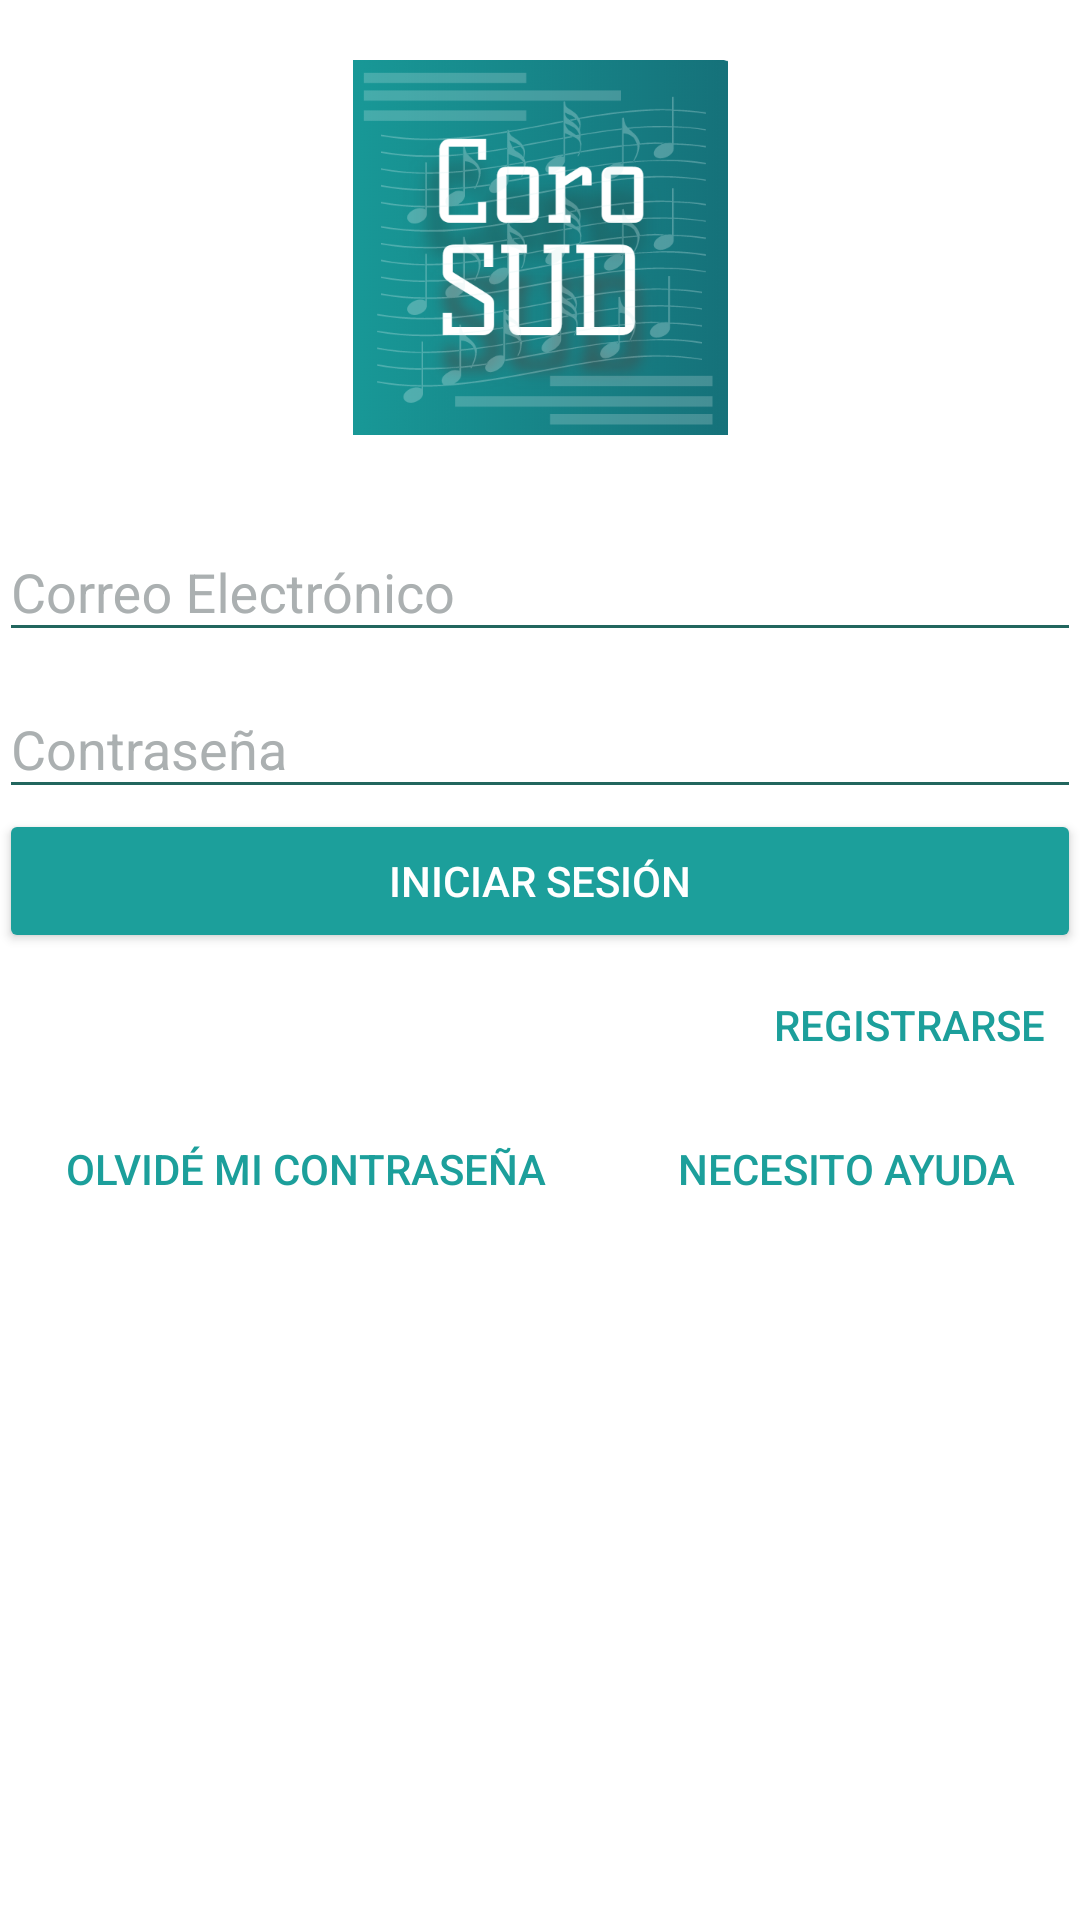

Layout XML and referenced resources for this Android screen:
<!-- AndroidManifest.xml: application theme AppTheme -->
<!-- res/layout/activity_login.xml -->
<LinearLayout xmlns:android="http://schemas.android.com/apk/res/android"
    xmlns:app="http://schemas.android.com/apk/res-auto"
    xmlns:tools="http://schemas.android.com/tools"
    android:layout_width="match_parent"
    android:layout_height="match_parent"
    android:gravity="center_horizontal"
    android:orientation="vertical"
    android:paddingBottom="@dimen/activity_vertical_margin"
    android:paddingLeft="@dimen/activity_horizontal_margin"
    android:paddingRight="@dimen/activity_horizontal_margin"
    android:paddingTop="@dimen/activity_vertical_margin"
    tools:context="com.eva.especialista.coroeb.LoginActivity"
   >


    <ImageView
        android:layout_width="350dp"
        android:layout_height="165dp"
        android:paddingBottom="20dp"
        android:paddingTop="20dp"
        app:srcCompat="@drawable/logocorosud" />

    <android.support.design.widget.TextInputLayout
        android:id="@+id/tilLoginCorreo"
        android:layout_width="match_parent"
        android:layout_height="wrap_content">

        <EditText
            android:id="@+id/txtCorreo"
            android:layout_width="match_parent"
            android:layout_height="wrap_content"
            android:layout_marginTop="100dp"
            android:ems="10"
            android:hint="Correo Electrónico"
            android:inputType="textEmailAddress"
            android:textColor="@color/colorPrimary"


           />


    </android.support.design.widget.TextInputLayout>


    <android.support.design.widget.TextInputLayout
        android:id="@+id/tilLoginPassword"
        android:layout_width="match_parent"
        android:layout_height="wrap_content">

        <EditText
            android:id="@+id/txtPassword"
            android:layout_width="match_parent"
            android:layout_height="wrap_content"
            android:layout_marginTop="100dp"
            android:ems="10"
            android:hint="Contraseña"
            android:inputType="textPassword"
            android:textColor="@color/colorPrimary" />
    </android.support.design.widget.TextInputLayout>

    <Button
        android:id="@+id/btnIngresar"
        style="@style/Widget.AppCompat.Button.Colored"
        android:layout_width="match_parent"
        android:onClick="onclickIniciarSesion"
        android:layout_height="wrap_content"
        android:elevation="30dp"
        android:gravity="center_vertical|center_horizontal|center"
        android:text="iniciar sesión" />


    <Button
        android:id="@+id/btnRegistrase"
        style="@style/Widget.AppCompat.Button.ButtonBar.AlertDialog"
        android:layout_width="wrap_content"
        android:layout_height="wrap_content"
        android:layout_gravity="right"
        android:gravity="center_vertical|center_horizontal|center"
        android:onClick="onclickRegistrarse"
        android:text="registrarse" />

    <LinearLayout
        android:layout_width="match_parent"
        android:layout_height="match_parent"
        android:orientation="horizontal">

        <Button
            android:onClick="olvideMiPassword"
            android:id="@+id/btnOlvidoPassword"
            style="@style/Widget.AppCompat.Button.ButtonBar.AlertDialog"
            android:layout_width="wrap_content"
            android:layout_height="wrap_content"
            android:layout_gravity="right"
            android:layout_weight="2"
            android:gravity="center_vertical|center_horizontal|center"
            android:text="Olvidé mi contraseña" />
        <Button
            android:onClick="necesitoAyuda"
            android:id="@+id/btnAyuda"
            style="@style/Widget.AppCompat.Button.ButtonBar.AlertDialog"
            android:layout_width="wrap_content"
            android:layout_height="wrap_content"
            android:layout_gravity="right"
            android:layout_weight="2"
            android:gravity="center_vertical|center_horizontal|center"
            android:text="necesito ayuda" />

    </LinearLayout>


</LinearLayout>
<!-- resources referenced by this layout -->
<resources>
  <color name="colorPrimary">#1c9f9b</color>
  <dimen name="activity_horizontal_margin">64dp</dimen>
  <!-- drawable logocorosud: png bitmap (drawable, 157214 bytes) -->
  <style name="AppTheme" parent="Theme.AppCompat.Light.DarkActionBar">
          
          <item name="colorPrimary">@color/colorPrimary</item>
          <item name="colorPrimaryDark">@color/colorPrimaryDark</item>
          <item name="colorAccent">@color/colorAccent</item>
  
          <item name="android:textColorPrimary">@color/colorPrimary</item>
          <item name="colorControlNormal">@color/colorBarra</item>
          <item name="colorControlActivated">@color/colorPrimary</item>
          <item name="colorControlHighlight">@color/cardview_dark_background</item>
          <item name="android:textColorHint">@color/colorHint</item>
          <item name="android:windowBackground">@color/colorBlanco</item>
      </style>
  <color name="colorPrimaryDark">#1c9794</color>
  <color name="colorAccent">#1c9f9b</color>
  <color name="colorBarra">#22665e</color>
  <color name="colorHint">#abb0b1</color>
  <color name="colorBlanco">#f3ffffff</color>
</resources>
